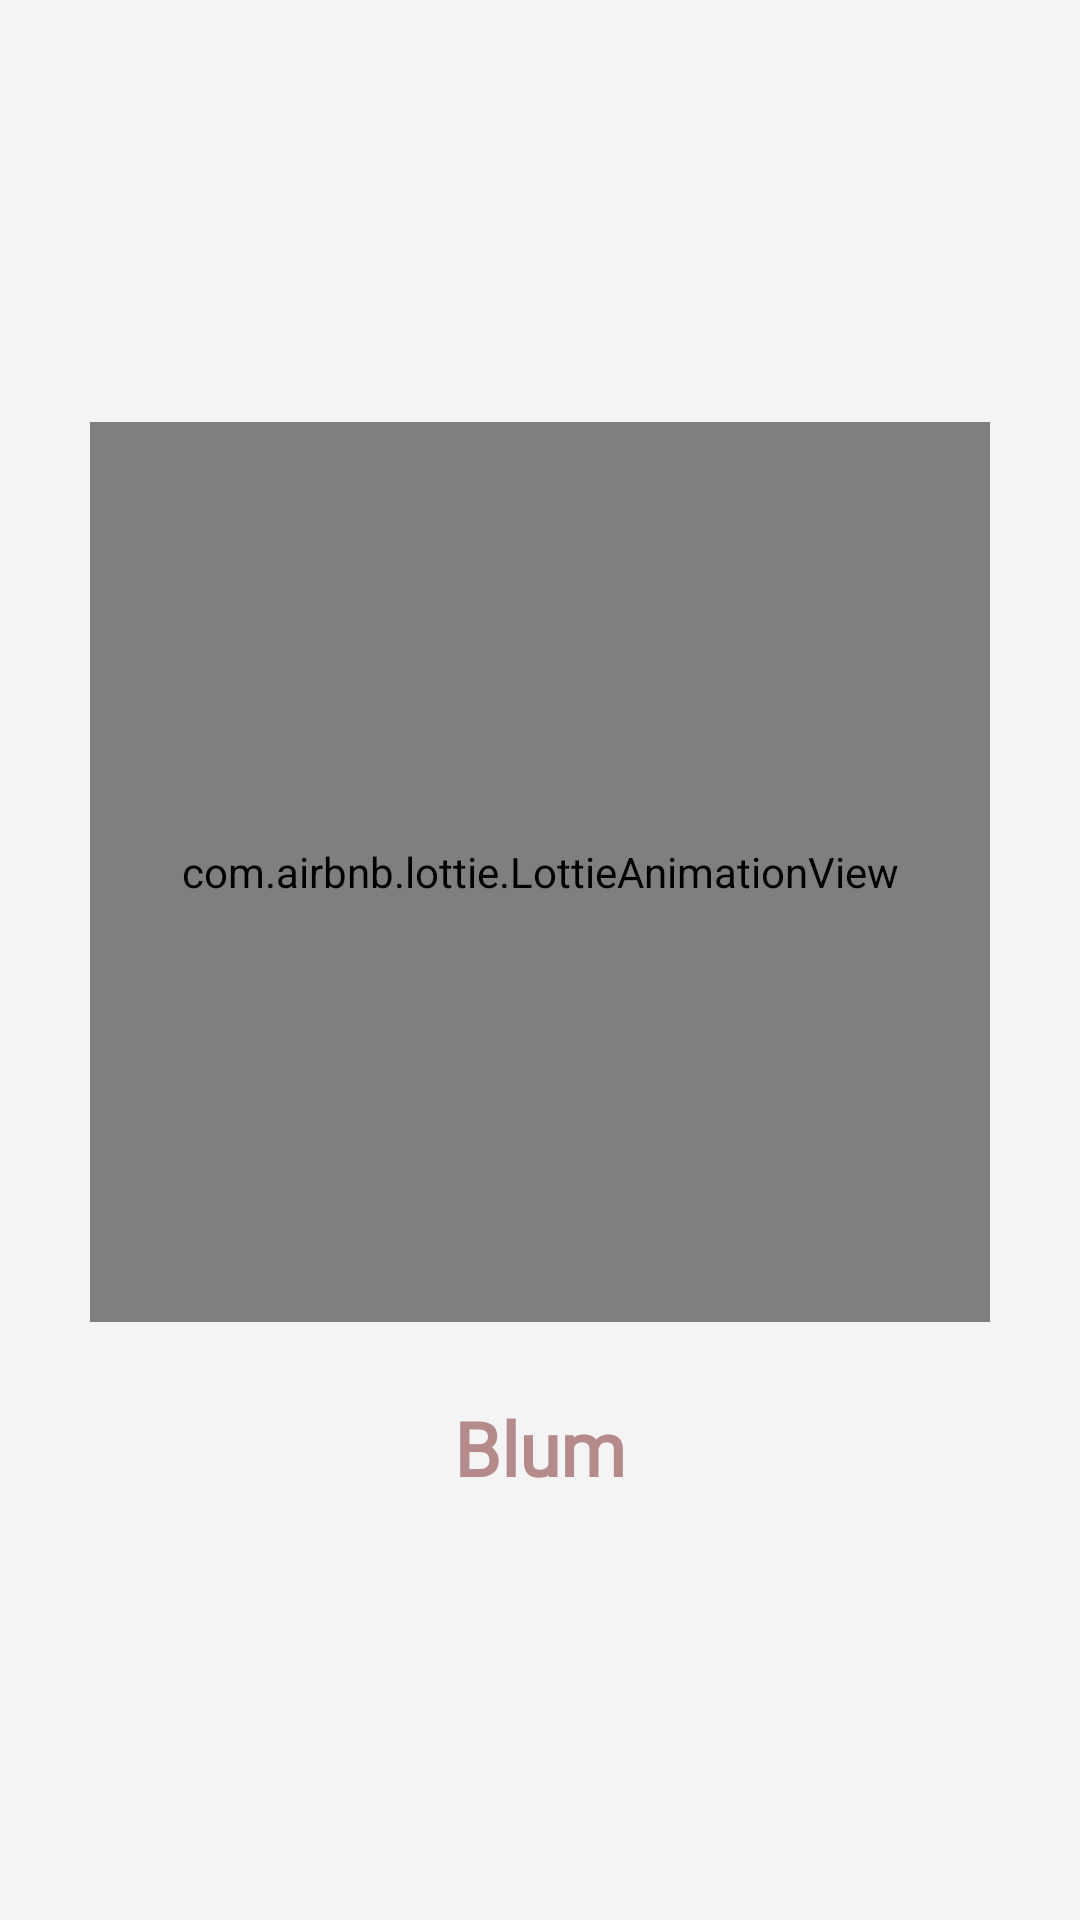

Reconstruct the res/layout file that produces this screen, plus the resources it refers to.
<!-- AndroidManifest.xml: application theme Theme.Blum -->
<!-- res/layout/activity_splash_screen.xml -->
<?xml version="1.0" encoding="utf-8"?>
<RelativeLayout
    xmlns:android="http://schemas.android.com/apk/res/android"
    xmlns:app="http://schemas.android.com/apk/res-auto"
    xmlns:tools="http://schemas.android.com/tools"
    android:id="@+id/main"
    android:layout_width="match_parent"
    android:layout_height="match_parent"
    android:gravity="center"
    tools:context=".SplashScreenActivity">

    <androidx.appcompat.widget.LinearLayoutCompat
        android:layout_width="wrap_content"
        android:layout_height="wrap_content"
        android:gravity="center"
        android:orientation="vertical">

        <com.airbnb.lottie.LottieAnimationView
            android:layout_width="300dp"
            android:layout_height="300dp"
            app:lottie_autoPlay="true"
            app:lottie_fileName="Splash_Blum.json"
            app:lottie_imageAssetsFolder="assets"
            app:lottie_loop="true" />

        <TextView
            android:layout_width="wrap_content"
            android:layout_height="wrap_content"
            android:layout_marginTop="25dp"
            android:text="@string/app_name"
            android:textSize="25sp"
            android:fontFamily="@font/alkalami"
            android:textColor="@color/text_title"
            android:textStyle="bold" />

    </androidx.appcompat.widget.LinearLayoutCompat>
</RelativeLayout>
<!-- resources referenced by this layout -->
<resources>
  <color name="text_title">#B48A8B</color>
  <string name="app_name">Blum</string>
  <style name="Theme.Blum" parent="Base.Theme.Blum" />
  <style name="Base.Theme.Blum" parent="Theme.Material3.DayNight.NoActionBar">
          
          <item name="colorPrimary">@color/celeste_claro</item>
          <item name="android:windowBackground">@color/bg_white</item>
      </style>
  <color name="celeste_claro">#E1D0D9</color>
  <color name="bg_white">#F4F4F4</color>
</resources>
